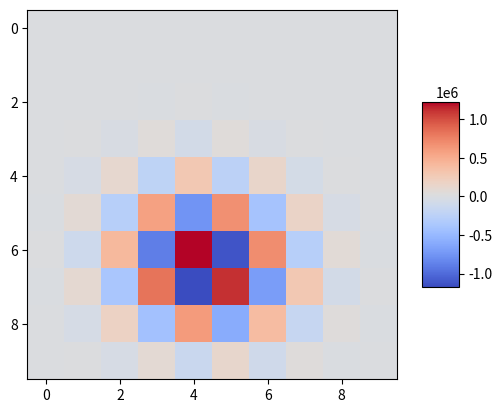

Write Python code to recreate this figure.
from mpl_toolkits.mplot3d import Axes3D
from matplotlib import cm
from matplotlib.ticker import LinearLocator, FormatStrFormatter
import matplotlib.pyplot as plt
import numpy as np

fig = plt.figure()
#ax = fig.gca(projection='3d')
ax = fig.add_subplot(1,1,1)
X = np.arange(-5, 5, 1.0)
Y = np.arange(-5, 5, 1.0)
X, Y = np.meshgrid(X, Y)
#R = np.sqrt(X**2 + Y**2)
#Z = np.sin(R)

'''
Z = [[0.100000e+01, 0.000000e+00, 0.000000e+00, 0.000000e+00, 0.000000e+00, 0.000000e+00, 0.000000e+00, 0.000000e+00, 0.000000e+00, 0.000000e+00], \
 [0.100000e+01, 0.111111e+00, 0.123457e-01, 0.137174e-02, 0.152416e-03, 0.169351e-04, 0.188168e-05, 0.209075e-06, 0.232306e-07, 0.258117e-08], \
 [0.100000e+01, 0.222222e+00, 0.493827e-01, 0.109739e-01, 0.243865e-02, 0.541923e-03, 0.120427e-03, 0.267616e-04, 0.594703e-05, 0.132156e-05], \
 [0.100000e+01, 0.333333e+00, 0.111111e+00, 0.370370e-01, 0.123457e-01, 0.411523e-02, 0.137174e-02, 0.457247e-03, 0.152416e-03, 0.508053e-04], \
 [0.100000e+01, 0.444444e+00, 0.197531e+00, 0.877915e-01, 0.390184e-01, 0.173415e-01, 0.770735e-02, 0.342549e-02, 0.152244e-02, 0.676639e-03], \
 [0.100000e+01, 0.555556e+00, 0.308642e+00, 0.171468e+00, 0.952599e-01, 0.529221e-01, 0.294012e-01, 0.163340e-01, 0.907444e-02, 0.504136e-02], \
 [0.100000e+01, 0.666667e+00, 0.444444e+00, 0.296296e+00, 0.197531e+00, 0.131687e+00, 0.877915e-01, 0.585277e-01, 0.390184e-01, 0.260123e-01], \
 [0.100000e+01, 0.777778e+00, 0.604938e+00, 0.470508e+00, 0.365950e+00, 0.284628e+00, 0.221377e+00, 0.172182e+00, 0.133920e+00, 0.104160e+00], \
 [0.100000e+01, 0.888889e+00, 0.790123e+00, 0.702332e+00, 0.624295e+00, 0.554929e+00, 0.493270e+00, 0.438462e+00, 0.389744e+00, 0.346439e+00], \
 [0.100000e+01, 0.100000e+01, 0.100000e+01, 0.100000e+01, 0.100000e+01, 0.100000e+01, 0.100000e+01, 0.100000e+01, 0.100000e+01, 0.100000e+01]]
'''

Z = [[0.100000e+01, 0.000000e+00, 0.000000e+00, 0.000000e+00, 0.000000e+00,-0.000000e+00, 0.000000e+00, 0.000000e+00, 0.000000e+00, 0.000000e+00], \
 [-0.254607e+02, 0.810000e+02,-0.162000e+03, 0.252000e+03,-0.283500e+03, 0.226800e+03,-0.126000e+03, 0.462857e+02,-0.101250e+02, 0.100000e+01], \
 [ 0.261763e+03,-0.133332e+04, 0.339564e+04,-0.566010e+04, 0.658024e+04,-0.536625e+04, 0.301905e+04,-0.111896e+04, 0.246399e+03,-0.244607e+02], \
 [-0.145382e+04, 0.920297e+04,-0.271253e+05, 0.489841e+05,-0.594044e+05, 0.497087e+05,-0.284536e+05, 0.106772e+05,-0.237316e+04, 0.237303e+03], \
 [ 0.486949e+04,-0.349328e+05, 0.113455e+06,-0.219411e+06, 0.278499e+06,-0.240251e+06, 0.140501e+06,-0.535633e+05, 0.120501e+05,-0.121652e+04], \
 [-0.102960e+05, 0.800339e+05,-0.278309e+06, 0.568880e+06,-0.753879e+06, 0.671949e+06,-0.402804e+06, 0.156521e+06,-0.357472e+05, 0.365297e+04], \
 [ 0.138396e+05,-0.113669e+06, 0.415557e+06,-0.887949e+06, 0.122268e+07,-0.112562e+07, 0.693088e+06,-0.275316e+06, 0.640313e+05,-0.664301e+04], \
 [-0.114671e+05, 0.979844e+05,-0.372009e+06, 0.823734e+06,-0.117249e+07, 0.111270e+07,-0.704159e+06, 0.286599e+06,-0.680909e+05, 0.719660e+04], \
 [ 0.533814e+04,-0.469756e+05, 0.183632e+06,-0.418510e+06, 0.612818e+06,-0.597871e+06, 0.388616e+06,-0.162279e+06, 0.395022e+05,-0.427051e+04], \
 [-0.106763e+04, 0.960864e+04,-0.384346e+05, 0.896807e+05,-0.134521e+06, 0.134521e+06,-0.896807e+05, 0.384346e+05,-0.960864e+04, 0.106763e+04]]



#surf = ax.plot_surface(X, Y, Z, rstride=1, cstride=1, cmap=cm.coolwarm, linewidth=0, antialiased=False)
surf = ax.imshow(Z, cmap=cm.coolwarm)
#ax.set_ylim(0.00, 1.00)

#ax.zaxis.set_major_locator(LinearLocator(10))
#ax.zaxis.set_major_formatter(FormatStrFormatter('%.02f'))

fig.colorbar(surf, shrink=0.5, aspect=5)

plt.show()

outfilename = 'A.png'
fig.savefig(outfilename)
